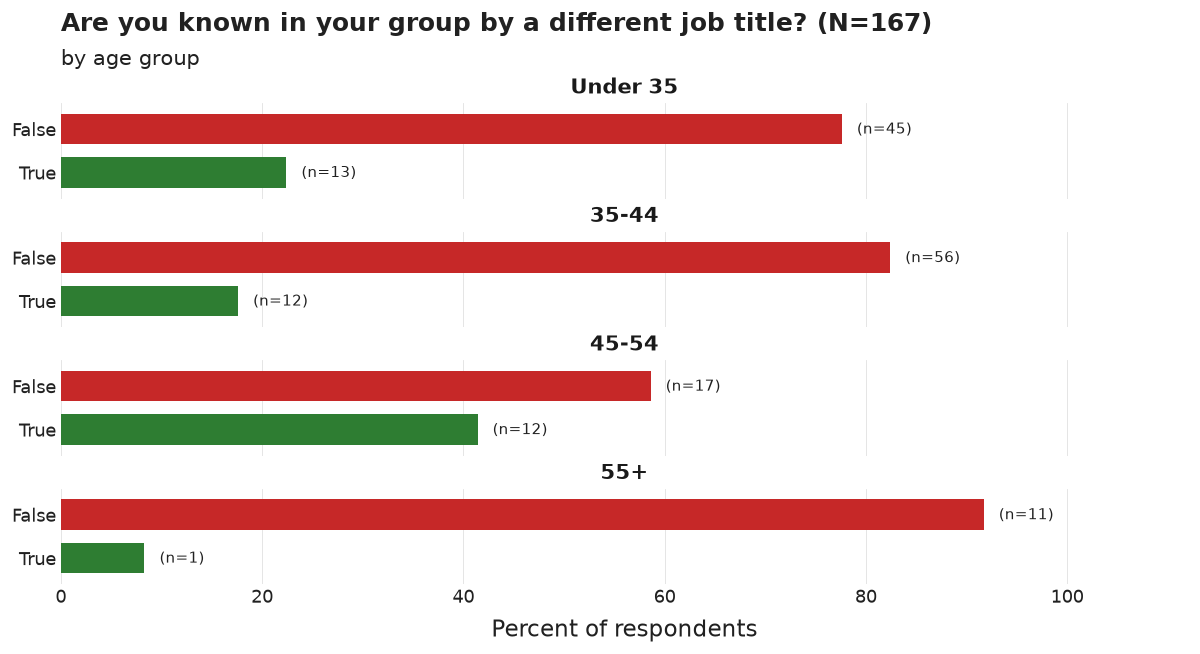

Source data for this figure (header and first rows):
age_group, category, n, pct, N
Under 35, False, 45, 77.6, 58
Under 35, True, 13, 22.4, 58
35-44, False, 56, 82.4, 68
35-44, True, 12, 17.6, 68
45-54, False, 17, 58.6, 29
45-54, True, 12, 41.4, 29
55+, False, 11, 91.7, 12
55+, True, 1, 8.3, 12
